The GitHub repository arifnurrhmnn/Dataset-Motif-Batik contains a labelled image folder "dataset" with 5 categories: kawung, megamendung, parang, sidomukti, truntum. Examples follow, each with its label.

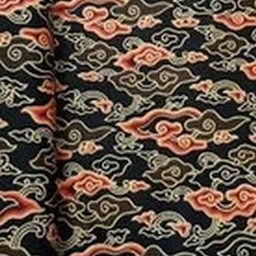
Label: megamendung

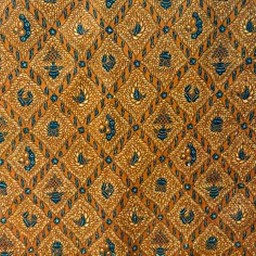
Label: sidomukti

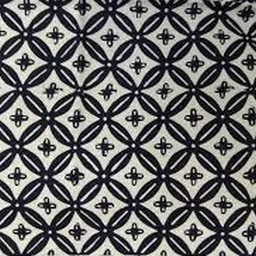
Label: kawung

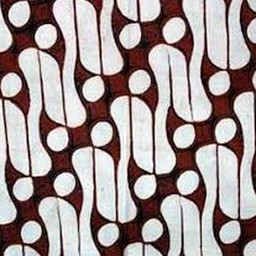
Label: parang

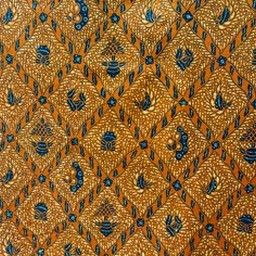
Label: sidomukti

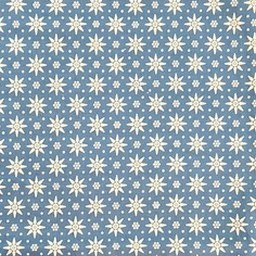
Label: truntum
